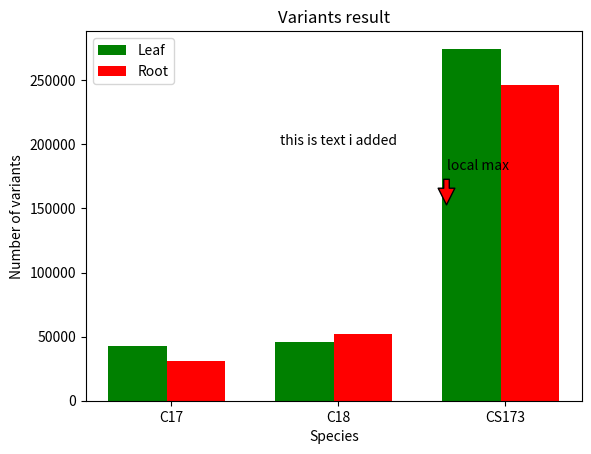
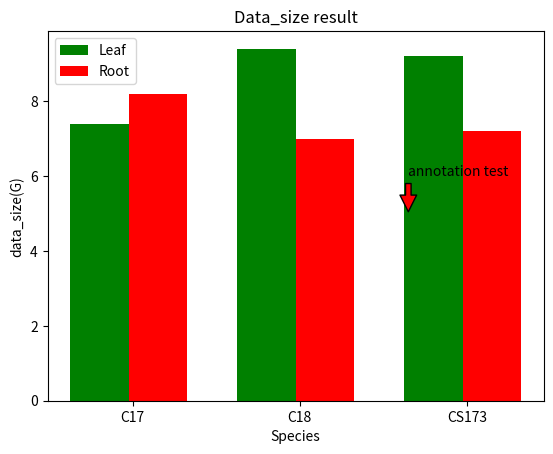
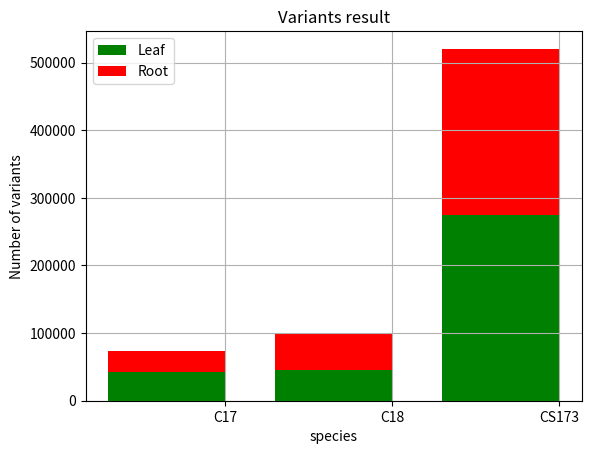

Reproduce these figures in Python, in order.
#!/usr/lib/python
#-*- coding:utf-8 -*-
import numpy as np
import matplotlib.pyplot as plt

n = 3
L_variant = (42356, 46004, 274582)
R_variant = (31060, 52114, 246004)
L_datasize = (7.4, 9.4, 9.2)
R_datasize = (8.2, 7, 7.2)

plt.figure(1)
index = np.arange(n)
width = 0.35
bar1 = plt.bar(index+0.15, L_variant, width=0.35, color='g', label='Leaf')
bar2 = plt.bar(index+0.15+width, R_variant,width=0.35, color='r', label='Root')
plt.title('Variants result')
plt.text(1,200000, 'this is text i added')
plt.annotate('local max', xy=(2, 150000), xytext=(2, 180000),
             arrowprops=dict(facecolor='red', shrink=0.1))
plt.xlabel('Species')
plt.ylabel('Number of variants')

plt.xticks(index+width, ('C17', 'C18', 'CS173'))
plt.legend(loc='best')
plt.savefig('first.png')

plt.figure(2)
index = np.arange(n)
width = 0.35
bar1 = plt.bar(index+0.15, L_datasize, width=0.35, color='g', label='Leaf')
bar2 = plt.bar(index+0.15+width, R_datasize,
               width=0.35, color='r', label='Root')
plt.annotate('annotation test', xy=(2, 5),
             xytext=(2, 6), arrowprops=dict(facecolor='red', shrink=0.05))
plt.title('Data_size result')
plt.xlabel('Species')
plt.ylabel('data_size(G)')

plt.xticks(index+width, ('C17', 'C18', 'CS173'))
plt.legend(loc='best')
plt.savefig('second.pdf')

plt.figure(3)
bar1 = plt.bar(index+0.15, L_variant, width=0.7, color='g',label='Leaf')
bar2 = plt.bar(index+0.15, R_variant, width=0.7, color='r', bottom=L_variant,
label='Root')
plt.title('Variants result')
plt.xlabel('species')
plt.ylabel('Number of variants')

plt.xticks(index+0.5, ('C17', 'C18', 'CS173'))
plt.legend(loc='best')
plt.savefig('third.png')

plt.grid(True)
#plt.show()

